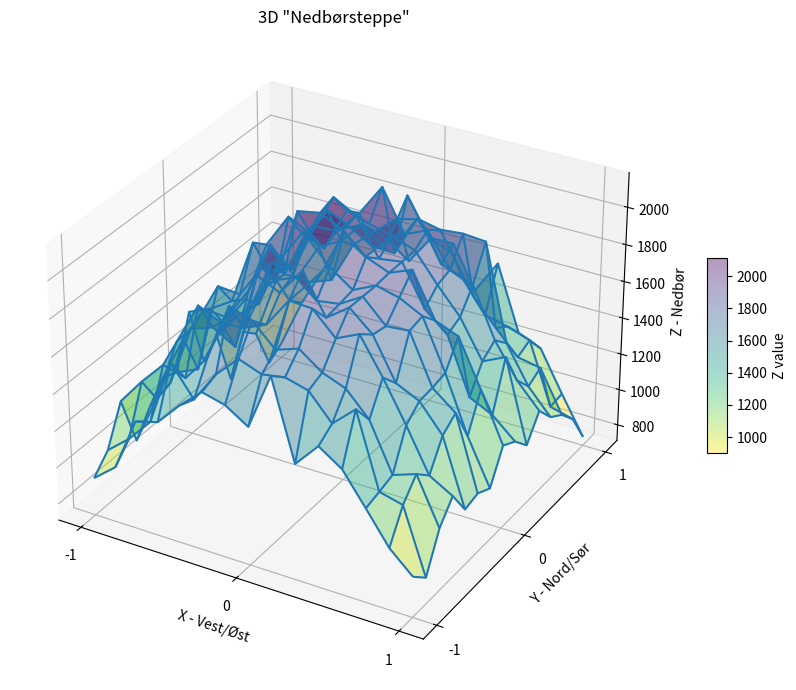

Source code (Python):
import random

import numpy as np
import matplotlib.pyplot as plt
#Eksempel som viser grafisk to input (uavhengige) og en output (avhengig)
# Create meshgrid data
x = np.linspace(-1, 1, 15)
y = np.linspace(-1, 1, 15)
X, Y = np.meshgrid(x, y)

# Define Z as a function of X and Y
Z = np.cos(X)*np.cos(Y*0.7) * random.randrange(2000, 2500)

# Parameters for Gaussian noise
mean = 0
std_dev = 100  # Small standard deviation

# Generate noise of the same shape
noise = np.random.normal(mean, std_dev, Z.shape)

# Add noise to the existing array
Z = Z + noise

# Plot 3D surface with color gradient based on Z value
fig = plt.figure(figsize=(10, 7))
ax = fig.add_subplot(111, projection='3d')

# Use a colormap to show the gradient
ax.grid(True)
surf = ax.plot_surface(X, Y, Z, cmap='viridis_r', edgecolor='none', alpha=0.4)
# Plot a basic wireframe.
ax.plot_wireframe(X, Y, Z, rstride=1, cstride=1)
# Axis labels and title

ax.set_xlabel('X - Vest/Øst')
ax.set_ylabel('Y - Nord/Sør')
ax.set_zlabel('Z - Nedbør')
ax.set_title('3D "Nedbørsteppe"')
ax.set_xticks([-1,0,1])
ax.set_yticks([-1,0,1])
# Add a color bar to show the mapping of colors to Z values
fig.colorbar(surf, ax=ax, shrink=0.3, aspect=10, label='Z value')

plt.tight_layout()
plt.show()